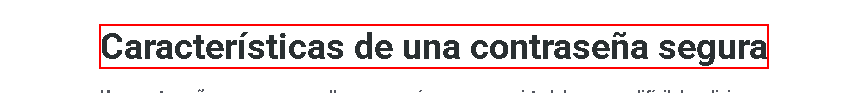
Task: Robotic Enterprise Framework
Workflow: PassGuidelines

Step 1: get-text from 'Características de una contraseña segura' (chrome.exe)

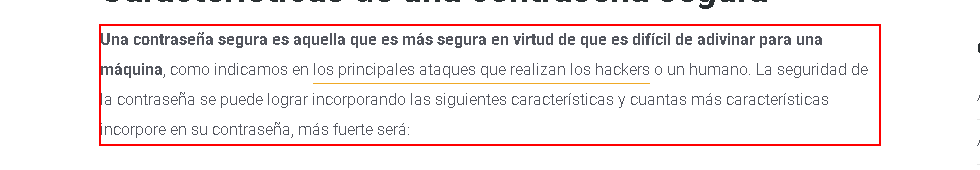
Step 2: get-text from the paragraph (chrome.exe)

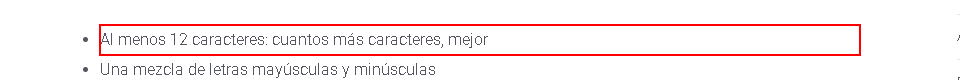
Step 3: get-text from the list in window 'La calidad de tus contraseñas - Prestigia' (chrome.exe)

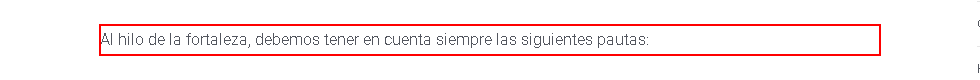
Step 4: get-text from the paragraph (chrome.exe)

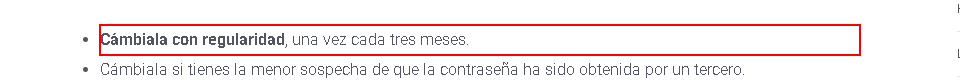
Step 5: get-text from the list (chrome.exe)